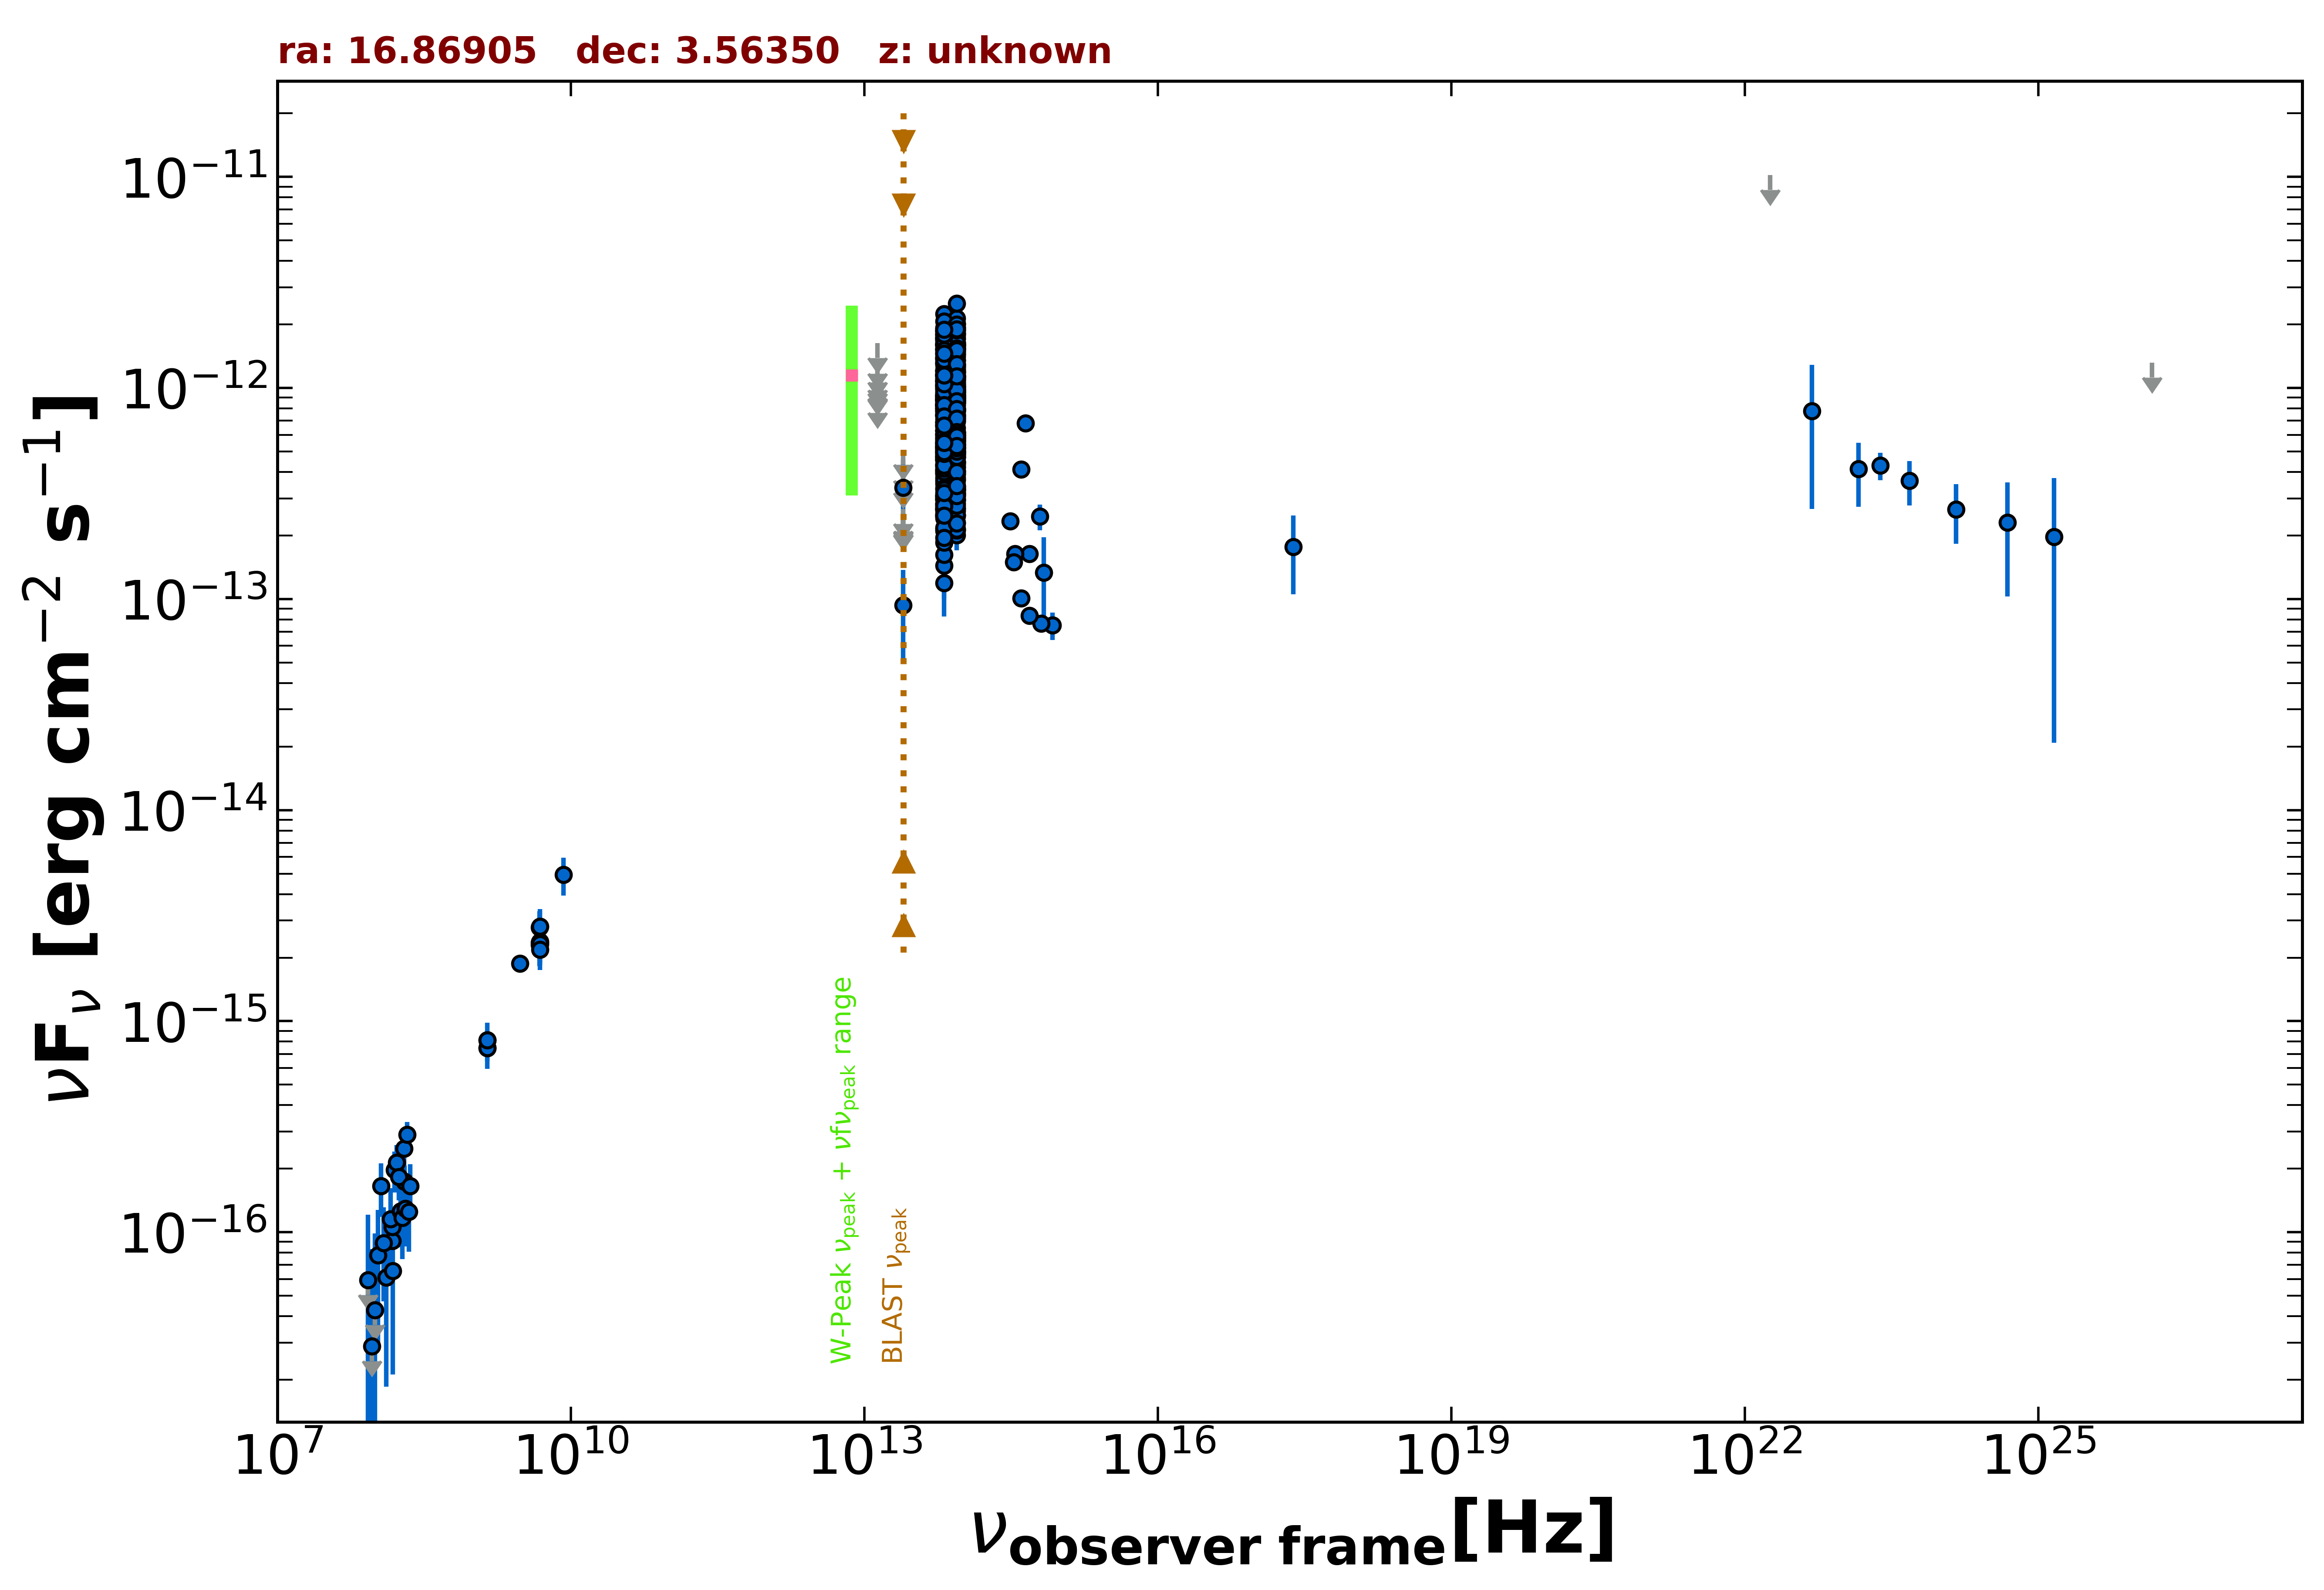

Source data for this figure (header and first rows):
freq., flux, err_flux, MJD_start, MJD_end, flag, catalog, reference
1.400e+09, 8.137e-16, 1.500e-18, 55000, 55000, , FIRST, White et al. 1997  ApJ  475 479
1.400e+09, 7.476e-16, 2.380e-17, 55000, 55000, , NVSS, Condon et al. 1998  AJ  115  1693
3.000e+09, 1.877e-15, 1.200e-17, 55000, 55000, , VLASSQL, Gordon et al. 2021  ApJS  255  30
2.418e+17, 1.771e-13, 7.185e-14, 55000, 55000, , RASS, Boller et al. 2016  A&A  103  1
1.500e+08, 9.120e-17, 1.020e-17, 55000, 55000, , TGSS150, Intema et al. 2017  A&A  598  A781
4.800e+09, 2.352e-15, 3.360e-16, 55000, 55000, , GB6, Gregory et al. 1996  ApJS  103  427
4.800e+09, 2.304e-15, 4.800e-16, 55000, 55000, , GB87, Gregory et al. 1992  VizieR  VIII/14/j20…
4.800e+09, 2.784e-15, 5.280e-16, 55000, 55000, , PMN, Griffith et al. 1993-1996  VizieR  VIII/…
8.817e+13, 8.738e-13, 3.600e-15, 55000, 55000, , UNWISE, Schlafly et al. 2019  ApJS  240  30
6.517e+13, 7.978e-13, 5.050e-15, 55000, 55000, , UNWISE, Schlafly et al. 2019  ApJS  240  30
8.817e+13, 2.842e-13, 9.700e-15, 55000, 55000, , WISE, Wright et al. 2010  AJ  140  1868
6.517e+13, 2.477e-13, 1.140e-14, 55000, 55000, , WISE, Wright et al. 2010  AJ  140  1868
2.498e+13, 9.348e-14, 4.420e-14, 55000, 55000, , WISE, Wright et al. 2010  AJ  140  1868
1.363e+13, 3.528e-13, 1.672e-13, 55000, 55000, , WISE, Wright et al. 2010  AJ  140  1868
8.817e+13, 9.096e-13, 4.355e-14, 57028, 57028, , NEOWISE, Mainzer et al. 2014  ApJ  792  30
6.517e+13, 9.338e-13, 5.075e-14, 57028, 57028, , NEOWISE, Mainzer et al. 2014  ApJ  792  30
8.817e+13, 8.568e-13, 3.550e-14, 57028, 57028, , NEOWISE, Mainzer et al. 2014  ApJ  792  30
6.517e+13, 8.254e-13, 4.490e-14, 57028, 57028, , NEOWISE, Mainzer et al. 2014  ApJ  792  30
8.817e+13, 8.342e-13, 3.690e-14, 57028, 57028, , NEOWISE, Mainzer et al. 2014  ApJ  792  30
6.517e+13, 8.836e-13, 5.700e-14, 57028, 57028, , NEOWISE, Mainzer et al. 2014  ApJ  792  30
8.817e+13, 9.507e-13, 4.290e-14, 57028, 57028, , NEOWISE, Mainzer et al. 2014  ApJ  792  30
6.517e+13, 7.390e-13, 4.635e-14, 57028, 57028, , NEOWISE, Mainzer et al. 2014  ApJ  792  30
8.817e+13, 9.720e-13, 3.560e-14, 57028, 57028, , NEOWISE, Mainzer et al. 2014  ApJ  792  30
6.517e+13, 9.390e-13, 4.760e-14, 57028, 57028, , NEOWISE, Mainzer et al. 2014  ApJ  792  30
8.817e+13, 8.250e-13, 3.345e-14, 57028, 57028, , NEOWISE, Mainzer et al. 2014  ApJ  792  30
6.517e+13, 8.058e-13, 5.495e-14, 57028, 57028, , NEOWISE, Mainzer et al. 2014  ApJ  792  30
8.817e+13, 1.067e-12, 3.750e-14, 57028, 57028, , NEOWISE, Mainzer et al. 2014  ApJ  792  30
6.517e+13, 9.067e-13, 8.110e-14, 57028, 57028, , NEOWISE, Mainzer et al. 2014  ApJ  792  30
8.817e+13, 9.801e-13, 4.225e-14, 57028, 57028, , NEOWISE, Mainzer et al. 2014  ApJ  792  30
6.517e+13, 1.137e-12, 6.100e-14, 57028, 57028, , NEOWISE, Mainzer et al. 2014  ApJ  792  30
8.817e+13, 1.028e-12, 3.515e-14, 57028, 57028, , NEOWISE, Mainzer et al. 2014  ApJ  792  30
6.517e+13, 1.029e-12, 5.685e-14, 57028, 57028, , NEOWISE, Mainzer et al. 2014  ApJ  792  30
8.817e+13, 1.198e-12, 3.850e-14, 57028, 57028, , NEOWISE, Mainzer et al. 2014  ApJ  792  30
6.517e+13, 1.038e-12, 4.875e-14, 57028, 57028, , NEOWISE, Mainzer et al. 2014  ApJ  792  30
8.817e+13, 5.993e-13, 3.205e-14, 57578, 57578, , NEOWISE, Mainzer et al. 2014  ApJ  792  30
6.517e+13, 7.486e-13, 4.625e-14, 57578, 57578, , NEOWISE, Mainzer et al. 2014  ApJ  792  30
8.817e+13, 1.227e-12, 4.300e-14, 57578, 57578, , NEOWISE, Mainzer et al. 2014  ApJ  792  30
6.517e+13, 1.389e-12, 6.000e-14, 57578, 57578, , NEOWISE, Mainzer et al. 2014  ApJ  792  30
8.817e+13, 9.231e-13, 3.570e-14, 57578, 57578, , NEOWISE, Mainzer et al. 2014  ApJ  792  30
6.517e+13, 9.529e-13, 5.175e-14, 57578, 57578, , NEOWISE, Mainzer et al. 2014  ApJ  792  30
8.817e+13, 1.426e-12, 4.750e-14, 57578, 57578, , NEOWISE, Mainzer et al. 2014  ApJ  792  30
6.517e+13, 1.381e-12, 6.600e-14, 57578, 57578, , NEOWISE, Mainzer et al. 2014  ApJ  792  30
8.817e+13, 1.526e-12, 4.600e-14, 57579, 57579, , NEOWISE, Mainzer et al. 2014  ApJ  792  30
6.517e+13, 1.584e-12, 5.850e-14, 57579, 57579, , NEOWISE, Mainzer et al. 2014  ApJ  792  30
8.817e+13, 1.531e-12, 4.950e-14, 57578, 57578, , NEOWISE, Mainzer et al. 2014  ApJ  792  30
6.517e+13, 1.481e-12, 6.150e-14, 57578, 57578, , NEOWISE, Mainzer et al. 2014  ApJ  792  30
8.817e+13, 1.287e-12, 4.300e-14, 57578, 57578, , NEOWISE, Mainzer et al. 2014  ApJ  792  30
6.517e+13, 1.217e-12, 5.350e-14, 57578, 57578, , NEOWISE, Mainzer et al. 2014  ApJ  792  30
8.817e+13, 1.365e-12, 4.500e-14, 57578, 57578, , NEOWISE, Mainzer et al. 2014  ApJ  792  30
6.517e+13, 1.339e-12, 5.550e-14, 57578, 57578, , NEOWISE, Mainzer et al. 2014  ApJ  792  30
8.817e+13, 1.542e-12, 5.250e-14, 57579, 57579, , NEOWISE, Mainzer et al. 2014  ApJ  792  30
6.517e+13, 1.550e-12, 5.550e-14, 57579, 57579, , NEOWISE, Mainzer et al. 2014  ApJ  792  30
8.817e+13, 1.334e-12, 4.900e-14, 57578, 57578, , NEOWISE, Mainzer et al. 2014  ApJ  792  30
6.517e+13, 1.376e-12, 7.100e-14, 57578, 57578, , NEOWISE, Mainzer et al. 2014  ApJ  792  30
8.817e+13, 1.400e-12, 4.650e-14, 57578, 57578, , NEOWISE, Mainzer et al. 2014  ApJ  792  30
6.517e+13, 1.320e-12, 6.450e-14, 57578, 57578, , NEOWISE, Mainzer et al. 2014  ApJ  792  30
8.817e+13, 1.051e-12, 3.900e-14, 56850, 56850, , NEOWISE, Mainzer et al. 2014  ApJ  792  30
6.517e+13, 1.015e-12, 6.550e-14, 56850, 56850, , NEOWISE, Mainzer et al. 2014  ApJ  792  30
8.817e+13, 1.101e-12, 4.550e-14, 56849, 56849, , NEOWISE, Mainzer et al. 2014  ApJ  792  30
6.517e+13, 9.969e-13, 5.350e-14, 56849, 56849, , NEOWISE, Mainzer et al. 2014  ApJ  792  30
... 509 more rows
